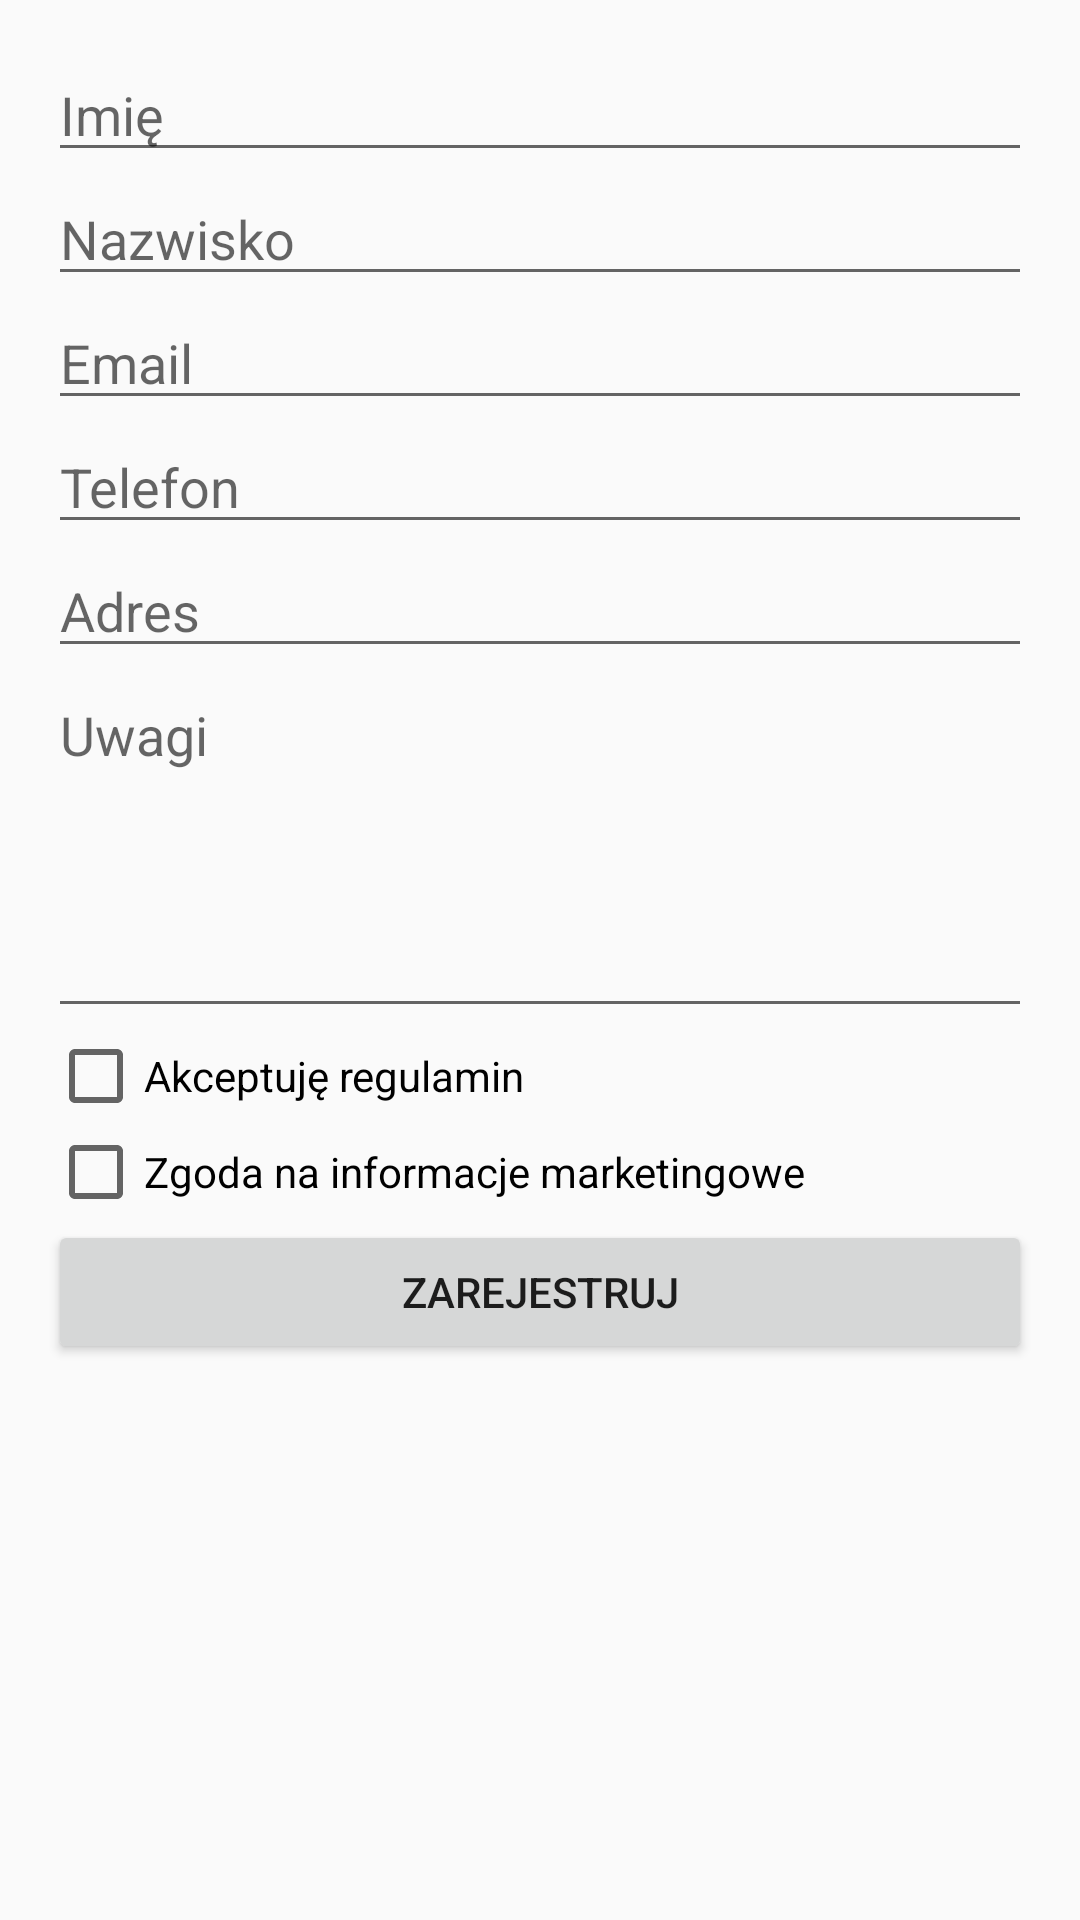

Produce the Android XML layout that renders to this screen, including the resource entries it uses.
<!-- AndroidManifest.xml: application theme Theme.INF04 -->
<!-- res/layout/activity_task6.xml -->
<ScrollView xmlns:android="http://schemas.android.com/apk/res/android" android:layout_width="match_parent" android:layout_height="match_parent">
    <LinearLayout android:layout_width="match_parent" android:layout_height="wrap_content" android:orientation="vertical" android:padding="16dp">
        <EditText android:layout_width="match_parent" android:layout_height="wrap_content" android:hint="Imię"/>
        <EditText android:layout_width="match_parent" android:layout_height="wrap_content" android:hint="Nazwisko"/>
        <EditText android:layout_width="match_parent" android:layout_height="wrap_content" android:hint="Email" android:inputType="textEmailAddress"/>
        <EditText android:layout_width="match_parent" android:layout_height="wrap_content" android:hint="Telefon" android:inputType="phone"/>
        <EditText android:layout_width="match_parent" android:layout_height="wrap_content" android:hint="Adres"/>
        <EditText android:layout_width="match_parent" android:layout_height="120dp" android:hint="Uwagi" android:gravity="top"/>
        <CheckBox android:layout_width="wrap_content" android:layout_height="wrap_content" android:text="Akceptuję regulamin"/>
        <CheckBox android:layout_width="wrap_content" android:layout_height="wrap_content" android:text="Zgoda na informacje marketingowe"/>
        <Button android:layout_width="match_parent" android:layout_height="wrap_content" android:text="Zarejestruj"/>
    </LinearLayout>
</ScrollView>
<!-- resources referenced by this layout -->
<resources>
  <style name="Theme.INF04" parent="Theme.AppCompat.Light.DarkActionBar">
          <item name="colorPrimary">@color/purple_500</item>
          <item name="colorPrimaryDark">@color/purple_500</item>
          <item name="colorAccent">@color/purple_500</item>
      </style>
  <color name="purple_500">#6750A4</color>
</resources>
